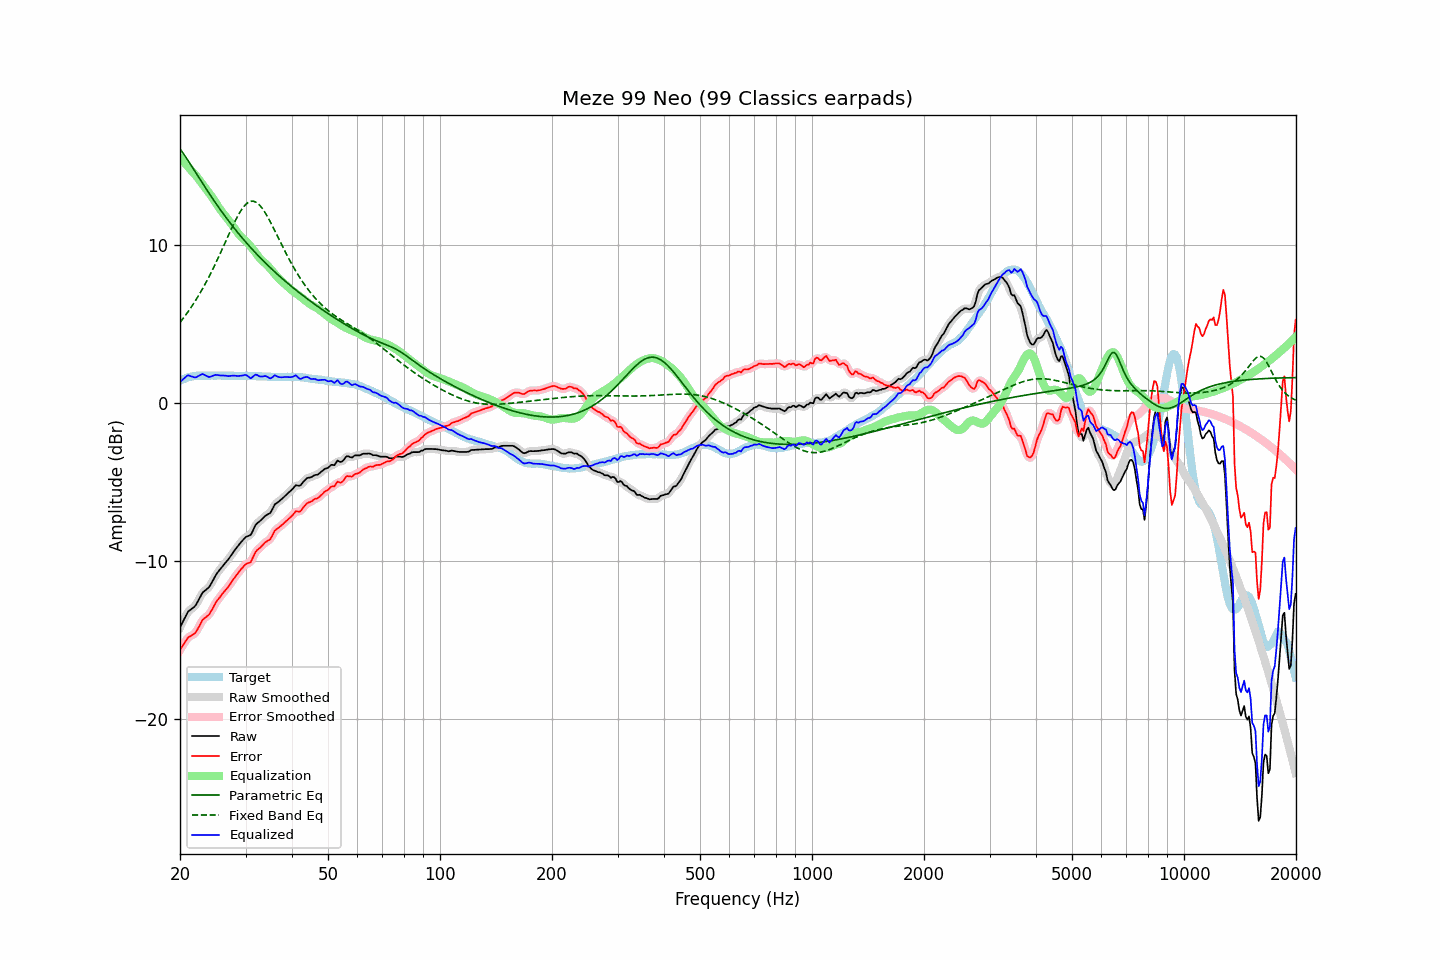

Values plotted in this chart, from the file beside it:
frequency, raw, error, smoothed, error_smoothed, equalization, parametric_eq, fixed_band_eq, equalized_raw, equalized_smoothed, target
20.00, -14.22, -15.64, -14.23, -15.66, 15.56, 16.12, 5.12, 1.34, 1.32, 1.42
20.20, -14.02, -15.49, -14.01, -15.48, 15.44, 15.98, 5.24, 1.43, 1.44, 1.47
20.40, -13.82, -15.34, -13.80, -15.31, 15.33, 15.83, 5.37, 1.52, 1.54, 1.52
20.61, -13.61, -15.16, -13.60, -15.16, 15.22, 15.68, 5.51, 1.60, 1.62, 1.55
20.81, -13.41, -15.01, -13.41, -15.01, 15.10, 15.53, 5.65, 1.70, 1.69, 1.60
21.02, -13.22, -14.86, -13.25, -14.88, 14.98, 15.38, 5.79, 1.77, 1.74, 1.64
21.23, -13.14, -14.80, -13.13, -14.79, 14.87, 15.22, 5.93, 1.73, 1.74, 1.66
21.44, -13.06, -14.74, -13.05, -14.74, 14.75, 15.06, 6.08, 1.69, 1.69, 1.68
21.66, -12.98, -14.68, -12.99, -14.69, 14.64, 14.90, 6.24, 1.66, 1.66, 1.70
21.87, -12.91, -14.62, -12.89, -14.61, 14.53, 14.74, 6.39, 1.63, 1.64, 1.71
22.09, -12.78, -14.51, -12.76, -14.49, 14.41, 14.58, 6.55, 1.63, 1.65, 1.73
22.31, -12.59, -14.33, -12.60, -14.33, 14.28, 14.42, 6.72, 1.69, 1.68, 1.74
22.54, -12.40, -14.14, -12.39, -14.14, 14.14, 14.26, 6.89, 1.74, 1.75, 1.74
22.76, -12.21, -13.95, -12.20, -13.94, 14.01, 14.10, 7.06, 1.80, 1.80, 1.74
22.99, -12.02, -13.75, -12.05, -13.78, 13.87, 13.94, 7.24, 1.85, 1.82, 1.73
23.22, -11.93, -13.66, -11.93, -13.66, 13.73, 13.78, 7.43, 1.80, 1.80, 1.73
23.45, -11.85, -13.58, -11.84, -13.58, 13.59, 13.62, 7.61, 1.75, 1.75, 1.73
23.69, -11.76, -13.50, -11.77, -13.50, 13.46, 13.47, 7.80, 1.70, 1.69, 1.74
23.92, -11.68, -13.42, -11.66, -13.40, 13.33, 13.31, 8.00, 1.65, 1.67, 1.74
24.16, -11.52, -13.26, -11.51, -13.26, 13.19, 13.16, 8.20, 1.68, 1.68, 1.74
24.40, -11.34, -13.09, -11.34, -13.08, 13.05, 13.01, 8.40, 1.72, 1.71, 1.75
24.65, -11.15, -12.89, -11.15, -12.89, 12.90, 12.86, 8.61, 1.75, 1.76, 1.74
24.89, -10.96, -12.70, -10.96, -12.71, 12.74, 12.71, 8.82, 1.79, 1.78, 1.74
25.14, -10.80, -12.54, -10.80, -12.55, 12.58, 12.56, 9.04, 1.78, 1.78, 1.74
25.39, -10.66, -12.41, -10.65, -12.40, 12.42, 12.41, 9.26, 1.77, 1.77, 1.75
25.65, -10.53, -12.28, -10.52, -12.27, 12.28, 12.27, 9.48, 1.75, 1.75, 1.75
25.91, -10.39, -12.13, -10.39, -12.14, 12.14, 12.13, 9.70, 1.75, 1.75, 1.74
26.16, -10.27, -12.01, -10.27, -12.01, 12.01, 11.99, 9.93, 1.75, 1.74, 1.74
26.43, -10.15, -11.89, -10.15, -11.89, 11.89, 11.85, 10.15, 1.74, 1.74, 1.74
26.69, -10.03, -11.77, -10.03, -11.77, 11.76, 11.71, 10.38, 1.73, 1.73, 1.74
26.96, -9.92, -11.66, -9.91, -11.65, 11.63, 11.58, 10.61, 1.71, 1.72, 1.74
27.23, -9.77, -11.51, -9.77, -11.51, 11.49, 11.44, 10.83, 1.72, 1.72, 1.74
27.50, -9.62, -11.36, -9.62, -11.36, 11.35, 11.31, 11.05, 1.73, 1.73, 1.74
27.77, -9.47, -11.20, -9.47, -11.20, 11.21, 11.18, 11.27, 1.74, 1.74, 1.73
28.05, -9.33, -11.06, -9.33, -11.06, 11.07, 11.05, 11.48, 1.74, 1.74, 1.73
28.33, -9.20, -10.92, -9.20, -10.92, 10.92, 10.92, 11.68, 1.73, 1.73, 1.72
28.62, -9.07, -10.79, -9.06, -10.79, 10.78, 10.80, 11.87, 1.71, 1.72, 1.72
28.90, -8.93, -10.66, -8.94, -10.66, 10.65, 10.67, 12.05, 1.73, 1.72, 1.73
29.19, -8.81, -10.53, -8.81, -10.53, 10.54, 10.55, 12.21, 1.74, 1.73, 1.72
29.48, -8.70, -10.43, -8.69, -10.41, 10.45, 10.43, 12.36, 1.75, 1.76, 1.73
29.78, -8.58, -10.30, -8.58, -10.31, 10.36, 10.31, 12.49, 1.78, 1.78, 1.72
30.08, -8.48, -10.21, -8.50, -10.22, 10.26, 10.20, 12.60, 1.78, 1.77, 1.73
30.38, -8.44, -10.16, -8.45, -10.17, 10.16, 10.08, 12.69, 1.72, 1.71, 1.72
30.68, -8.40, -10.12, -8.40, -10.12, 10.05, 9.97, 12.75, 1.65, 1.64, 1.72
30.99, -8.36, -10.08, -8.31, -10.03, 9.93, 9.85, 12.79, 1.57, 1.62, 1.72
31.30, -8.16, -9.87, -8.15, -9.87, 9.80, 9.74, 12.80, 1.64, 1.65, 1.71
31.61, -7.94, -9.65, -7.95, -9.66, 9.67, 9.63, 12.78, 1.73, 1.72, 1.71
31.93, -7.73, -9.44, -7.76, -9.46, 9.54, 9.52, 12.75, 1.81, 1.78, 1.71
32.24, -7.62, -9.32, -7.62, -9.33, 9.40, 9.41, 12.68, 1.78, 1.77, 1.70
32.57, -7.54, -9.24, -7.53, -9.23, 9.26, 9.31, 12.60, 1.72, 1.73, 1.70
32.89, -7.46, -9.16, -7.45, -9.15, 9.14, 9.20, 12.49, 1.68, 1.69, 1.70
33.22, -7.36, -9.05, -7.35, -9.05, 9.04, 9.10, 12.36, 1.68, 1.69, 1.69
33.55, -7.26, -8.95, -7.25, -8.94, 8.95, 9.00, 12.22, 1.70, 1.70, 1.69
33.89, -7.15, -8.83, -7.16, -8.84, 8.87, 8.90, 12.06, 1.72, 1.70, 1.68
34.23, -7.09, -8.77, -7.10, -8.78, 8.77, 8.80, 11.89, 1.68, 1.67, 1.68
34.57, -7.03, -8.70, -7.04, -8.71, 8.66, 8.70, 11.71, 1.63, 1.62, 1.67
34.92, -6.98, -8.65, -6.95, -8.62, 8.54, 8.60, 11.52, 1.56, 1.59, 1.67
35.27, -6.82, -8.48, -6.80, -8.46, 8.42, 8.50, 11.32, 1.60, 1.62, 1.66
35.62, -6.62, -8.28, -6.63, -8.29, 8.30, 8.41, 11.12, 1.68, 1.68, 1.66
35.97, -6.42, -8.08, -6.46, -8.12, 8.18, 8.31, 10.92, 1.76, 1.72, 1.66
... 635 more rows
